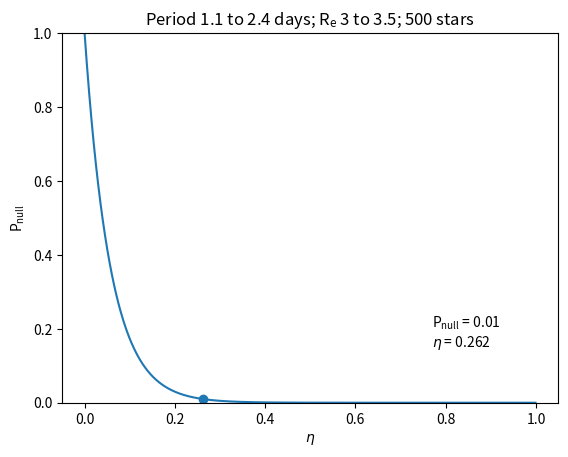

Here is the Python script that generated this plot:


import matplotlib.pyplot as plt
import numpy as np

# [redacted]
# [redacted]
# [redacted]

def find_nearest(array,value):
    idx = (np.abs(array-value)).argmin()
    return array[idx]

deff_1 = 1
deff_2 = 1
deff_3 = 1
eta = np.arange(0, 1, .001)
t_p = .035
n_stars = 500

p_1 = eta*t_p*deff_1
print(p_1)

p_2 = eta*t_p*deff_2
#print(p_2)

p_3 = eta*t_p*deff_3

p_null = (1-p_1)**n_stars
#print(p_null)

p=.01

p_close = find_nearest(p_null, p)

p_null_lst = p_null.tolist()

p_ind = p_null_lst.index(p_close)

eta_p = eta[p_ind]


fig, ax = plt.subplots()

ax.plot(eta, p_null)
ax.set_ylim(0, 1)
ax.set_xlabel('$\eta$')
ax.set_ylabel('$\mathregular{P_{null}}$')
ax.set_title('Period 1.1 to 2.4 days; $\mathregular{R_e}$ 3 to 3.5; ' + str(n_stars) + ' stars')

ax.scatter(eta_p, p_close)

ax.text(.77, .15, '$\mathregular{P_{null}}$ = ' + str(p) + '\n$\eta$ = ' + str(eta_p))

plt.show()
